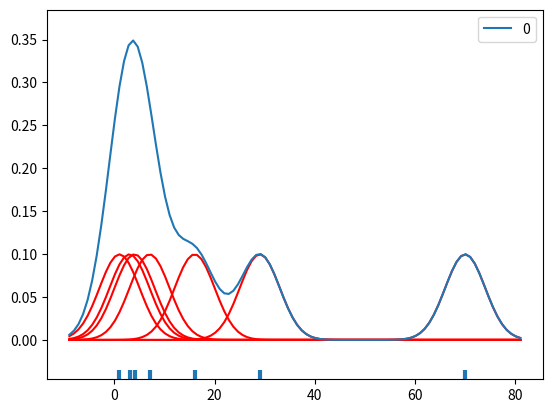

This chart was generated by the following Python code:


import seaborn as sns
import matplotlib.pyplot as plt
from scipy import stats
import pandas as pd
import numpy as np
from scipy.stats import norm

np.set_printoptions(precision=3)
np.set_printoptions(suppress=True)

pd.set_option('display.max_columns', 500)
pd.set_option('display.width', 900)
pd.set_option('display.max_colwidth', 500)


x = np.array([3,4,1,7, 16, 29, 70], dtype = np.int32)

nSpace = 10

x_d = np.arange(np.min(x) - nSpace, np.max(x) + nSpace + 1, dtype = np.float32)

support = np.linspace(np.min(x) - nSpace, np.max(x) + nSpace +1, 100)

x = x.reshape(-1, 1)

variance = 4

a_ = norm(x, variance).pdf(support)

for a_row in a_:
    plt.plot(support, a_row, color="r")

"""c"""

sns.rugplot(x, color=".2", linewidth=3)

density = np.sum(a_, axis = 0)

plt.plot(support, density)


plt.show()


a_ = norm(x, variance).pdf(x_d)

density = np.sum(a_, axis = 0)


m = density > 0.001

x_s = x_d[m]


i_start = np.where(np.diff(x_s) > 1)[0]
i_start = i_start + 1
i_start = np.insert(i_start, 0, 0)

i_end = i_start[1:]
i_end = np.append(i_end, x_s.shape[0])

x_lo = x_s[i_start]
x_hi = x_s[i_end -1]




